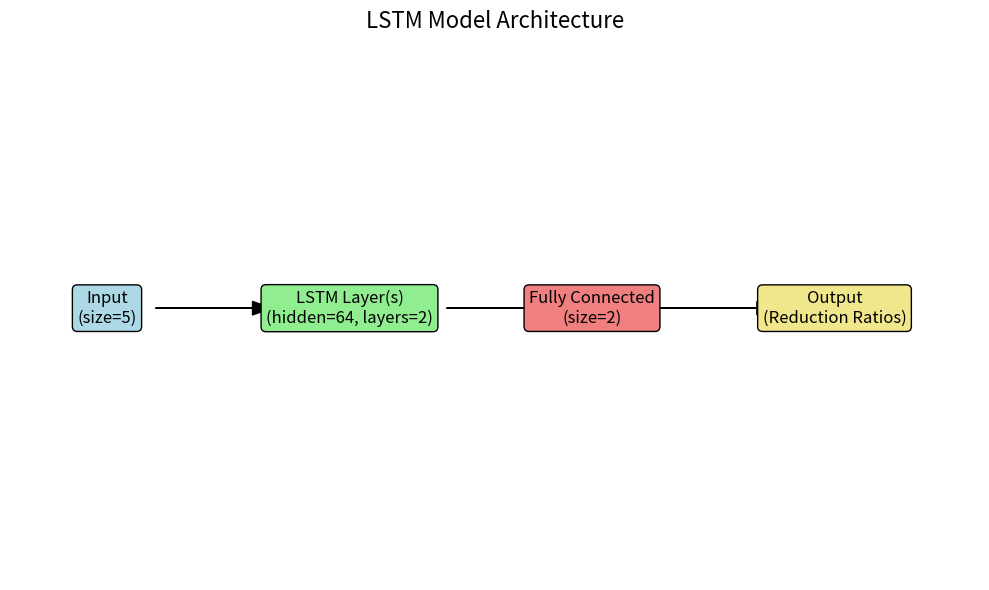

Reproduce this figure in Python.
import matplotlib.pyplot as plt
import matplotlib.patches as patches

def draw_lstm_model(input_size, hidden_size, num_layers, output_size=2):
    fig, ax = plt.subplots(figsize=(10, 6))
    
    ax.set_xlim(0, 10)
    ax.set_ylim(0, 8)
    ax.axis('off')

    # 入力層
    ax.text(1, 4, f"Input\n(size={input_size})", ha='center', va='center', fontsize=12, bbox=dict(boxstyle="round", fc="lightblue"))
    ax.arrow(1.5, 4, 1.0, 0, head_width=0.2, head_length=0.2, fc='k', ec='k')

    # LSTM層
    lstm_text = f"LSTM Layer(s)\n(hidden={hidden_size}, layers={num_layers})"
    ax.text(3.5, 4, lstm_text, ha='center', va='center', fontsize=12, bbox=dict(boxstyle="round", fc="lightgreen"))
    ax.arrow(4.5, 4, 1.0, 0, head_width=0.2, head_length=0.2, fc='k', ec='k')

    # 全結合層
    ax.text(6, 4, f"Fully Connected\n(size={output_size})", ha='center', va='center', fontsize=12, bbox=dict(boxstyle="round", fc="lightcoral"))
    ax.arrow(6.7, 4, 1.0, 0, head_width=0.2, head_length=0.2, fc='k', ec='k')

    # 出力層
    ax.text(8.5, 4, "Output\n(Reduction Ratios)", ha='center', va='center', fontsize=12, bbox=dict(boxstyle="round", fc="khaki"))

    # タイトル
    ax.set_title("LSTM Model Architecture", fontsize=16)

    plt.tight_layout()
    plt.show()

# パラメータはあなたのコードと一致させる
draw_lstm_model(input_size=5, hidden_size=64, num_layers=2)
